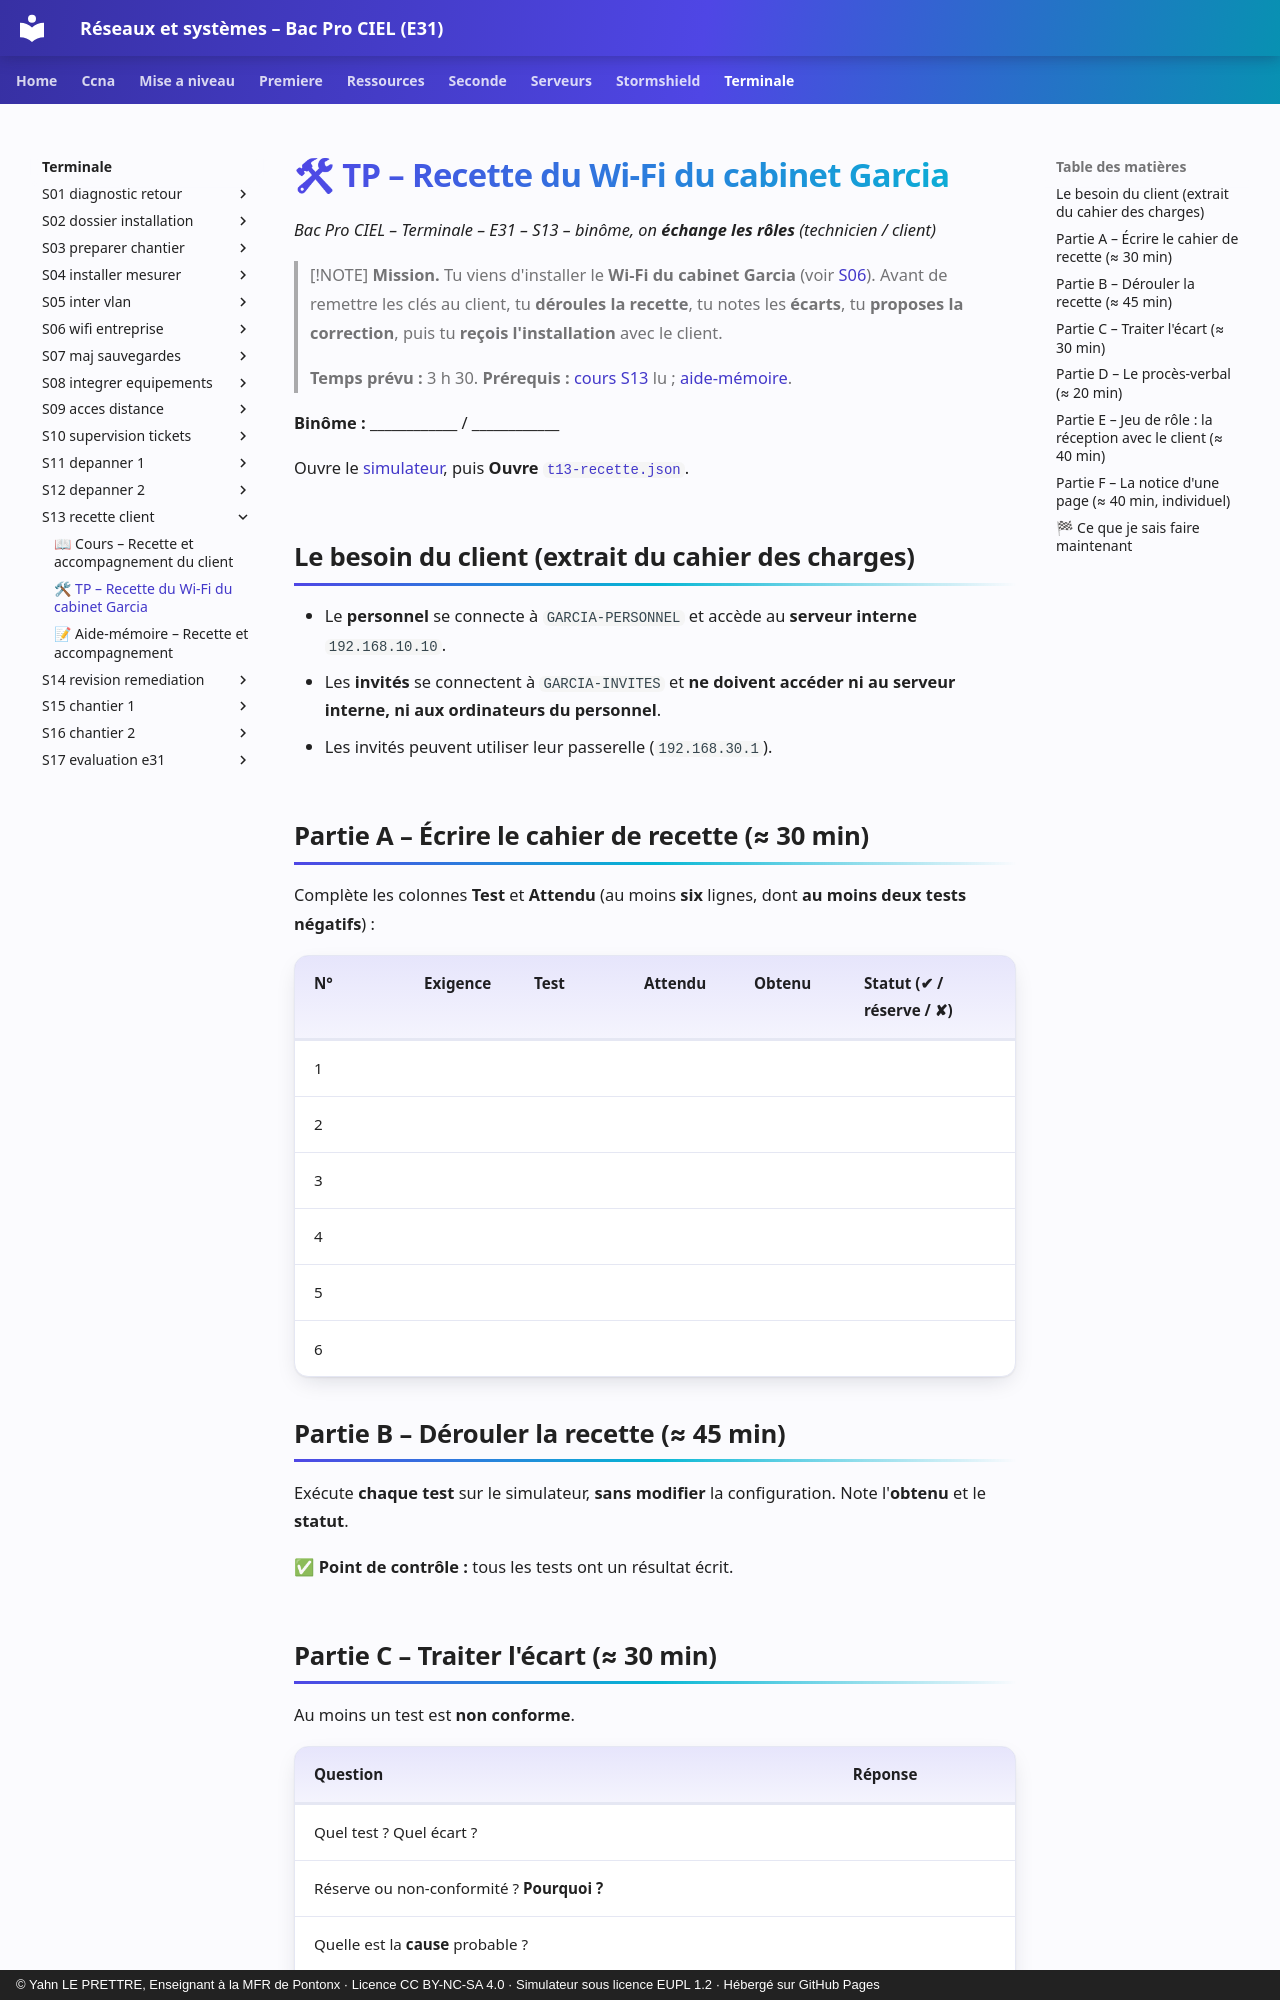

repository: YahnLP/bacprociel-reseau-systeme · page: terminale/S13-recette-client/02-tp/index.html · generator: mkdocs · copyright: © Yahn LE PRETTRE, Enseignant à la MFR de Pontonx · Licence CC BY-NC-SA 4.0 · Simulateur sous licence EUPL 1.2 · Hébergé sur GitHub Pages

# 🛠 TP – Recette du Wi-Fi du cabinet Garcia

*Bac Pro CIEL – Terminale – E31 – S13 – binôme, on **échange les rôles** (technicien / client)*

> [!NOTE]
> **Mission.** Tu viens d'installer le **Wi-Fi du cabinet Garcia** (voir [S06](../S06-wifi-entreprise/02-tp.md)). Avant de remettre les clés au client, tu **déroules la recette**, tu notes les **écarts**, tu **proposes la correction**, puis tu **reçois l'installation** avec le client.
>
> **Temps prévu :** 3 h 30. **Prérequis :** [cours S13](01-cours.md) lu ; [aide-mémoire](03-aide-memoire.md).

**Binôme :** ____________ / ____________

Ouvre le [simulateur](../../simulateur/simulateur-reseau.html), puis **Ouvre** [`t13-recette.json`](tp/t13-recette.json).

## Le besoin du client (extrait du cahier des charges)

- Le **personnel** se connecte à `GARCIA-PERSONNEL` et accède au **serveur interne** `192.168.10.10`.
- Les **invités** se connectent à `GARCIA-INVITES` et **ne doivent accéder ni au serveur interne, ni aux ordinateurs du personnel**.
- Les invités peuvent utiliser leur passerelle (`192.168.30.1`).

## Partie A – Écrire le cahier de recette (≈ 30 min)

Complète les colonnes **Test** et **Attendu** (au moins **six** lignes, dont **au moins deux tests négatifs**) :

| N° | Exigence | Test | Attendu | Obtenu | Statut (✔ / réserve / ✘) |
|---|---|---|---|---|---|
| 1 | | | | | |
| 2 | | | | | |
| 3 | | | | | |
| 4 | | | | | |
| 5 | | | | | |
| 6 | | | | | |

## Partie B – Dérouler la recette (≈ 45 min)

Exécute **chaque test** sur le simulateur, **sans modifier** la configuration. Note l'**obtenu** et le **statut**.

✅ **Point de contrôle :** tous les tests ont un résultat écrit.
